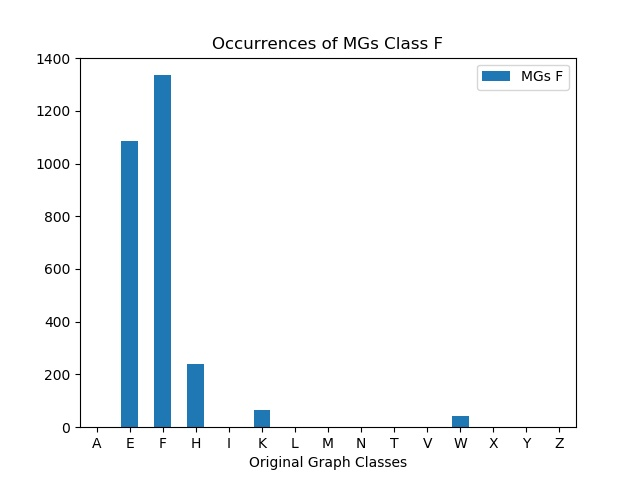

Data behind this chart, as committed beside it:
, MGs F
A, 0
E, 1085
F, 1335
H, 238
I, 0
K, 66
L, 0
M, 0
N, 0
T, 0
V, 0
W, 44
X, 0
Y, 0
Z, 0
